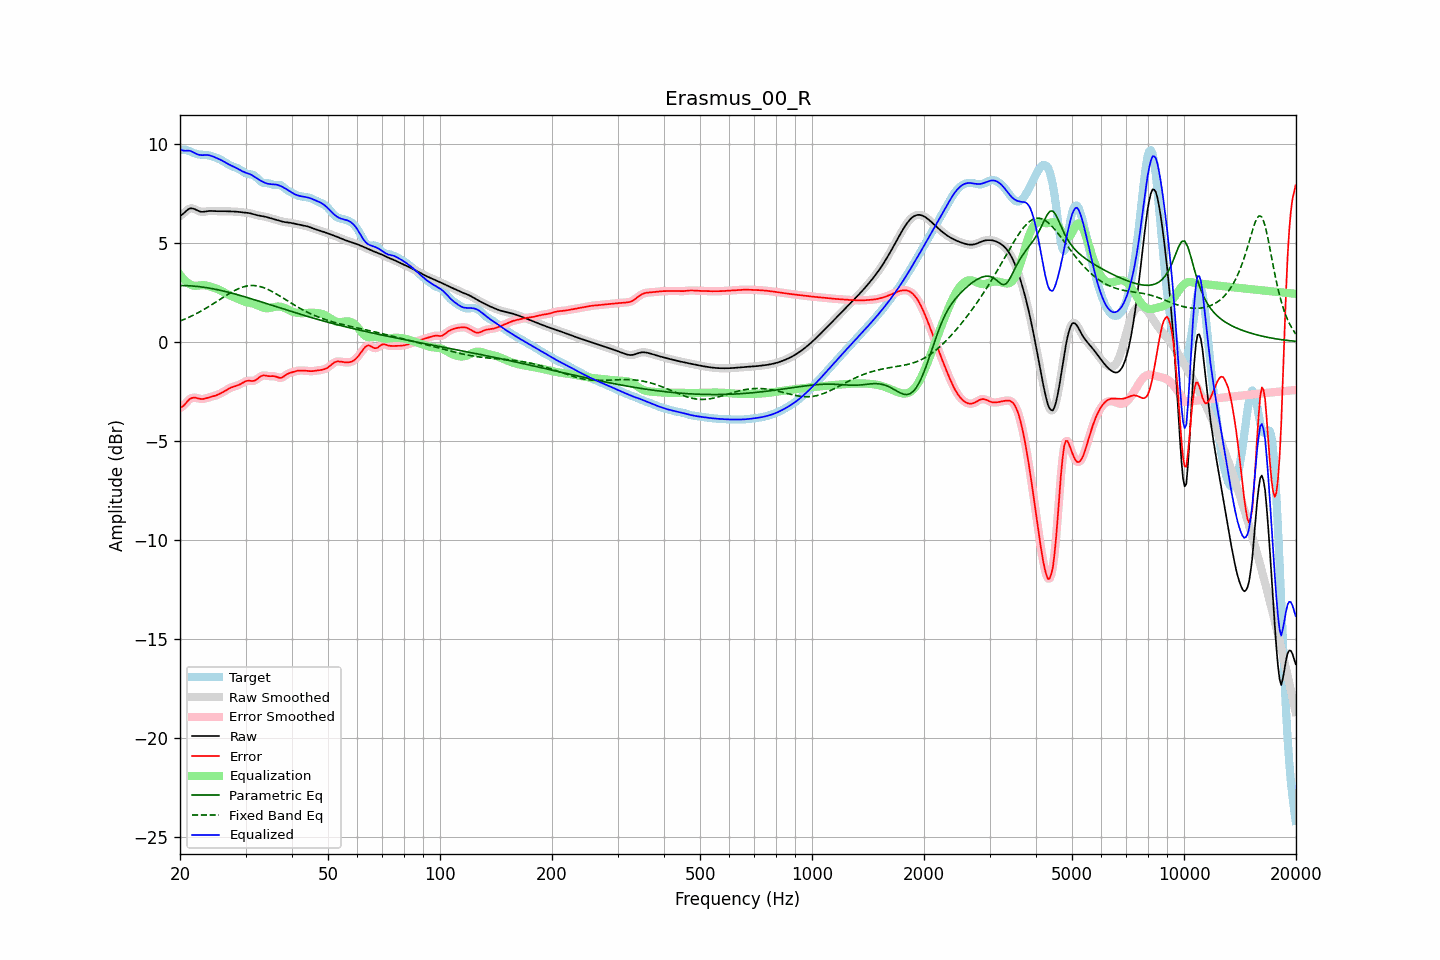

Values plotted in this chart, from the file beside it:
frequency, raw, error, smoothed, error_smoothed, equalization, parametric_eq, fixed_band_eq, equalized_raw, equalized_smoothed, target
20.00, 6.36, -3.34, 6.35, -3.35, 3.39, 2.85, 1.05, 9.76, 9.75, 9.70
20.20, 6.41, -3.30, 6.42, -3.29, 3.29, 2.85, 1.09, 9.70, 9.71, 9.71
20.40, 6.47, -3.24, 6.49, -3.23, 3.19, 2.85, 1.12, 9.67, 9.68, 9.71
20.61, 6.55, -3.16, 6.55, -3.15, 3.11, 2.84, 1.15, 9.66, 9.66, 9.71
20.81, 6.63, -3.06, 6.63, -3.06, 3.03, 2.84, 1.19, 9.66, 9.66, 9.69
21.02, 6.69, -2.97, 6.69, -2.97, 2.97, 2.84, 1.22, 9.66, 9.66, 9.66
21.23, 6.74, -2.89, 6.73, -2.90, 2.92, 2.83, 1.26, 9.66, 9.65, 9.63
21.44, 6.75, -2.84, 6.75, -2.85, 2.88, 2.83, 1.30, 9.63, 9.63, 9.59
21.66, 6.74, -2.82, 6.74, -2.82, 2.85, 2.82, 1.34, 9.59, 9.59, 9.56
21.87, 6.71, -2.81, 6.71, -2.82, 2.84, 2.81, 1.38, 9.55, 9.55, 9.53
22.09, 6.67, -2.83, 6.67, -2.83, 2.83, 2.81, 1.42, 9.51, 9.51, 9.50
22.31, 6.63, -2.85, 6.63, -2.85, 2.84, 2.80, 1.46, 9.47, 9.48, 9.48
22.54, 6.60, -2.87, 6.60, -2.87, 2.85, 2.79, 1.51, 9.45, 9.45, 9.47
22.76, 6.58, -2.89, 6.58, -2.88, 2.86, 2.78, 1.55, 9.44, 9.44, 9.46
22.99, 6.57, -2.89, 6.57, -2.89, 2.87, 2.77, 1.60, 9.44, 9.44, 9.46
23.22, 6.58, -2.87, 6.58, -2.88, 2.86, 2.76, 1.64, 9.44, 9.44, 9.45
23.45, 6.59, -2.86, 6.59, -2.86, 2.85, 2.75, 1.69, 9.44, 9.44, 9.45
23.69, 6.60, -2.83, 6.60, -2.83, 2.84, 2.73, 1.74, 9.44, 9.44, 9.44
23.92, 6.61, -2.81, 6.61, -2.81, 2.82, 2.72, 1.79, 9.43, 9.43, 9.42
24.16, 6.62, -2.78, 6.62, -2.78, 2.79, 2.71, 1.84, 9.41, 9.41, 9.40
24.40, 6.62, -2.76, 6.62, -2.76, 2.77, 2.69, 1.89, 9.38, 9.38, 9.38
24.65, 6.61, -2.74, 6.61, -2.74, 2.74, 2.67, 1.94, 9.35, 9.35, 9.35
24.89, 6.61, -2.72, 6.61, -2.71, 2.71, 2.66, 2.00, 9.32, 9.32, 9.32
25.14, 6.60, -2.69, 6.60, -2.69, 2.68, 2.64, 2.05, 9.28, 9.28, 9.29
25.39, 6.60, -2.65, 6.60, -2.65, 2.65, 2.63, 2.10, 9.25, 9.25, 9.25
25.65, 6.60, -2.61, 6.60, -2.61, 2.61, 2.61, 2.15, 9.21, 9.21, 9.22
25.91, 6.60, -2.57, 6.60, -2.57, 2.57, 2.59, 2.21, 9.17, 9.17, 9.17
26.16, 6.60, -2.52, 6.60, -2.52, 2.52, 2.57, 2.26, 9.13, 9.12, 9.13
26.43, 6.60, -2.47, 6.60, -2.47, 2.47, 2.55, 2.31, 9.08, 9.08, 9.08
26.69, 6.60, -2.43, 6.60, -2.43, 2.43, 2.53, 2.36, 9.03, 9.03, 9.03
26.96, 6.60, -2.38, 6.60, -2.38, 2.39, 2.51, 2.41, 8.98, 8.98, 8.97
27.23, 6.59, -2.34, 6.59, -2.34, 2.35, 2.49, 2.46, 8.94, 8.94, 8.93
27.50, 6.59, -2.30, 6.59, -2.30, 2.31, 2.47, 2.51, 8.90, 8.90, 8.89
27.77, 6.59, -2.27, 6.59, -2.27, 2.28, 2.45, 2.55, 8.87, 8.87, 8.86
28.05, 6.58, -2.25, 6.58, -2.25, 2.25, 2.42, 2.60, 8.83, 8.83, 8.83
28.33, 6.58, -2.22, 6.58, -2.22, 2.21, 2.40, 2.64, 8.79, 8.79, 8.80
28.62, 6.57, -2.19, 6.57, -2.19, 2.18, 2.38, 2.68, 8.75, 8.75, 8.76
28.90, 6.56, -2.16, 6.56, -2.16, 2.14, 2.36, 2.71, 8.70, 8.70, 8.72
29.19, 6.55, -2.11, 6.55, -2.11, 2.10, 2.33, 2.74, 8.66, 8.66, 8.67
29.48, 6.54, -2.07, 6.55, -2.07, 2.07, 2.31, 2.77, 8.61, 8.61, 8.61
29.78, 6.54, -2.02, 6.54, -2.02, 2.04, 2.29, 2.79, 8.58, 8.58, 8.56
30.08, 6.53, -1.98, 6.53, -1.99, 2.02, 2.26, 2.81, 8.55, 8.55, 8.51
30.38, 6.52, -1.97, 6.52, -1.97, 2.00, 2.24, 2.83, 8.52, 8.52, 8.49
30.68, 6.51, -1.96, 6.51, -1.97, 1.98, 2.21, 2.84, 8.49, 8.49, 8.47
30.99, 6.49, -1.97, 6.49, -1.97, 1.97, 2.19, 2.85, 8.46, 8.46, 8.46
31.30, 6.47, -1.98, 6.47, -1.97, 1.95, 2.16, 2.85, 8.41, 8.41, 8.44
31.61, 6.44, -1.96, 6.44, -1.96, 1.92, 2.14, 2.85, 8.37, 8.37, 8.41
31.93, 6.42, -1.93, 6.42, -1.93, 1.89, 2.11, 2.84, 8.31, 8.31, 8.35
32.24, 6.40, -1.88, 6.40, -1.87, 1.86, 2.09, 2.83, 8.26, 8.26, 8.28
32.57, 6.38, -1.81, 6.38, -1.81, 1.82, 2.06, 2.81, 8.20, 8.20, 8.19
32.89, 6.37, -1.75, 6.37, -1.75, 1.78, 2.03, 2.79, 8.15, 8.15, 8.12
33.22, 6.36, -1.71, 6.36, -1.71, 1.75, 2.01, 2.77, 8.11, 8.11, 8.07
33.55, 6.34, -1.69, 6.34, -1.70, 1.73, 1.98, 2.74, 8.07, 8.07, 8.03
33.89, 6.33, -1.70, 6.32, -1.70, 1.71, 1.96, 2.71, 8.03, 8.03, 8.03
34.23, 6.30, -1.72, 6.30, -1.71, 1.70, 1.93, 2.68, 8.01, 8.01, 8.02
34.57, 6.28, -1.73, 6.28, -1.73, 1.70, 1.90, 2.64, 7.99, 7.99, 8.01
34.92, 6.26, -1.73, 6.26, -1.73, 1.72, 1.88, 2.60, 7.97, 7.97, 7.99
35.27, 6.23, -1.73, 6.23, -1.73, 1.73, 1.85, 2.56, 7.97, 7.97, 7.96
35.62, 6.21, -1.73, 6.21, -1.73, 1.75, 1.83, 2.51, 7.96, 7.96, 7.94
35.97, 6.19, -1.74, 6.19, -1.74, 1.77, 1.80, 2.47, 7.96, 7.96, 7.93
... 635 more rows
